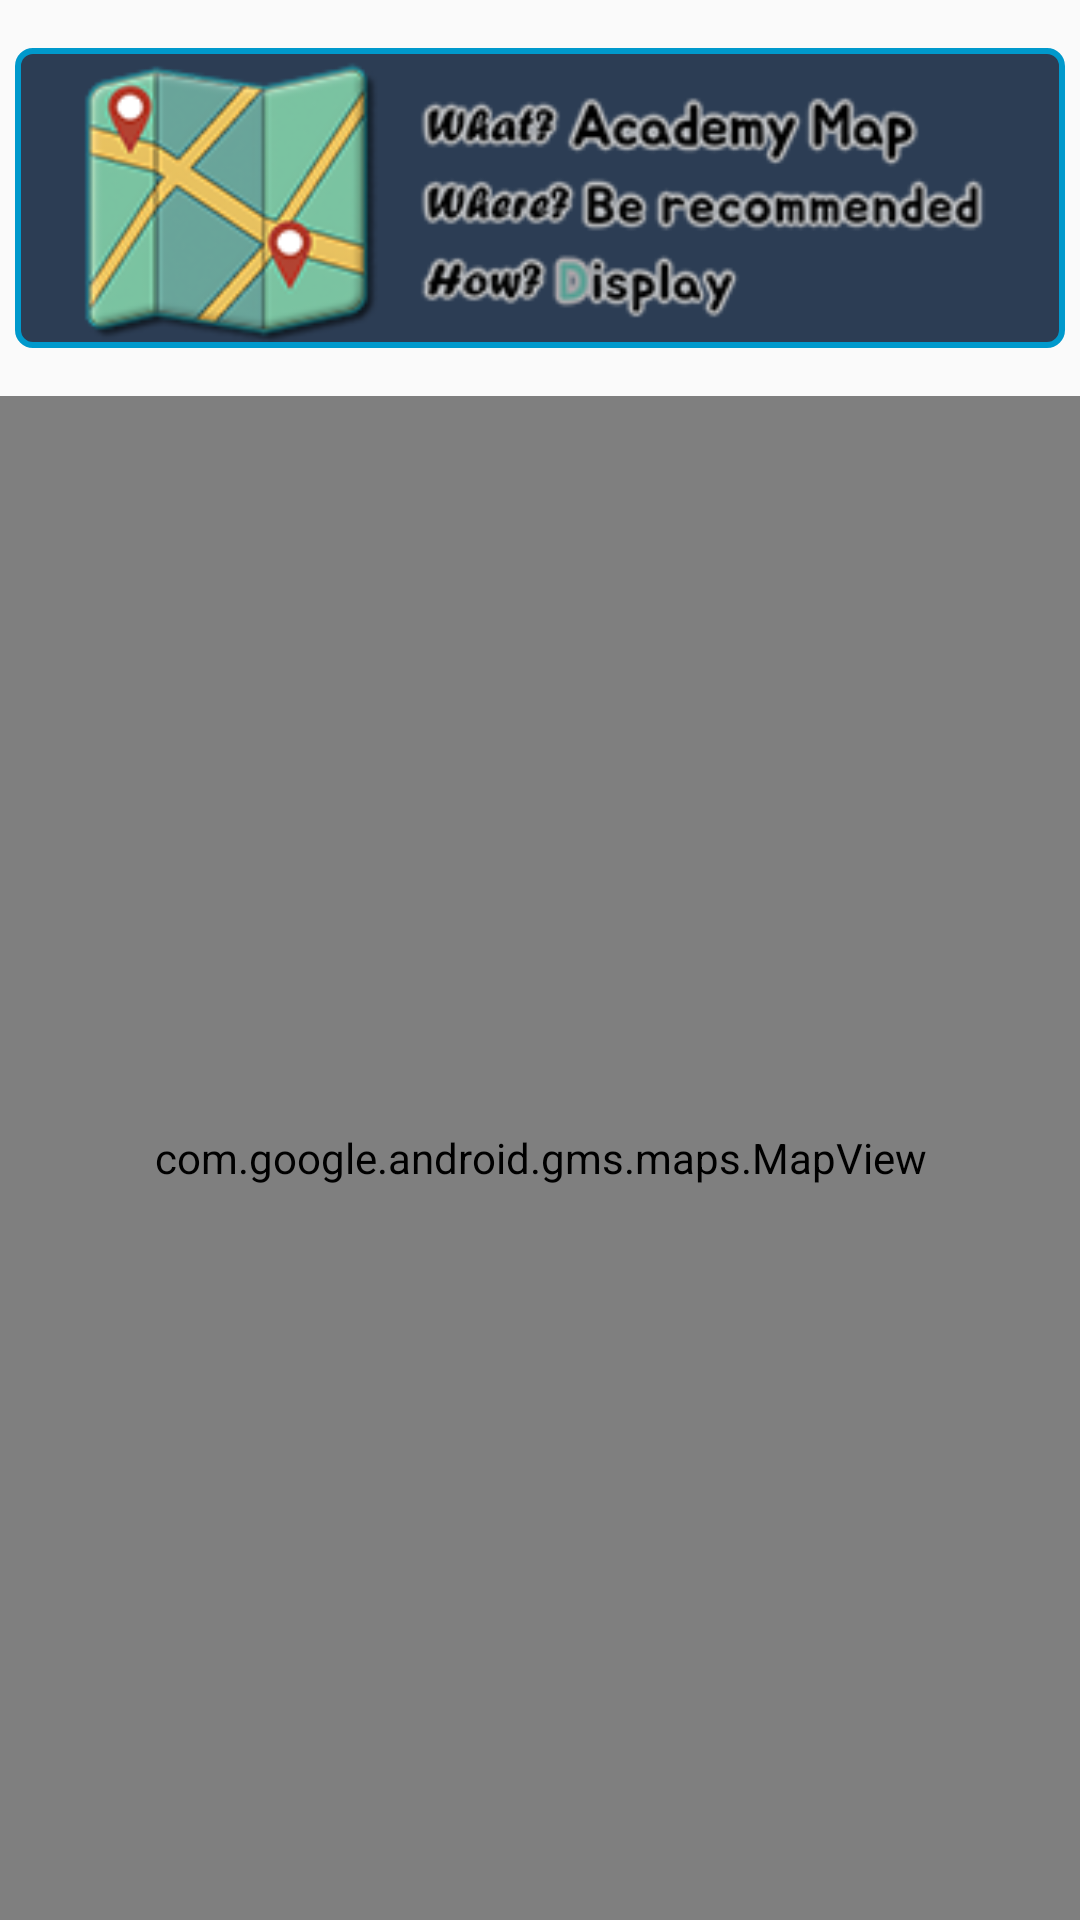

Write the Android layout XML for this screen, with the resource values it uses.
<!-- AndroidManifest.xml: application theme AppTheme -->
<!-- res/layout/fragment_tab5_school.xml -->
<?xml version="1.0" encoding="utf-8"?>
<LinearLayout
    xmlns:android="http://schemas.android.com/apk/res/android"
    xmlns:app="http://schemas.android.com/apk/res-auto"
    xmlns:tools="http://schemas.android.com/tools"
    android:layout_width="match_parent"
    android:layout_height="match_parent"
    android:orientation="vertical"
    tools:context="com.mymusic.orvai.high_pitched_tone.fragment.School">

    

    <ImageView
        android:id="@+id/lecture_menu_intro2"
        android:layout_width="350dp"
        android:layout_height="100dp"
        android:layout_marginTop="16dp"
        android:layout_gravity="center"
        android:background="@drawable/radius4"
        android:src="@drawable/main_fragment_map_intro"/>

    <com.google.android.gms.maps.MapView
        android:id="@+id/map_fragment"
        android:name="com.google.android.gms.maps.MapFragment"
        android:layout_width="match_parent"
        android:layout_height="match_parent"
        android:layout_marginTop="16dp"
        app:layout_constraintBottom_toBottomOf="parent"
        app:layout_constraintEnd_toEndOf="parent"
        app:layout_constraintStart_toStartOf="parent"
        app:layout_constraintTop_toTopOf="parent" />

</LinearLayout>
<!-- resources referenced by this layout -->
<resources>
  <!-- drawable main_fragment_map_intro: png bitmap (drawable, 39197 bytes) -->
  <!-- drawable radius4 (drawable) -->
  <?xml version="1.0" encoding="UTF-8"?>
  <shape xmlns:android="http://schemas.android.com/apk/res/android">
      <solid android:color="@color/colorDarkNavy"/>
      <stroke android:width="2dp" android:color="@android:color/holo_blue_dark" />
      <corners android:radius="5dp"/>
      <padding android:left="2dp" android:top="2dp" android:right="2dp" android:bottom="2dp" />
  </shape>
  <style name="AppTheme" parent="Theme.AppCompat.Light.DarkActionBar">
          
          <item name="colorPrimary">@color/colorPrimary</item>
          <item name="colorPrimaryDark">@color/colorBlack</item>
          <item name="colorAccent">@color/colorAccent</item>
      </style>
  <color name="colorDarkNavy">#2c3d54</color>
  <color name="colorPrimary">#3F51B5</color>
  <color name="colorBlack">#000000</color>
  <color name="colorAccent">#ff4081</color>
</resources>
